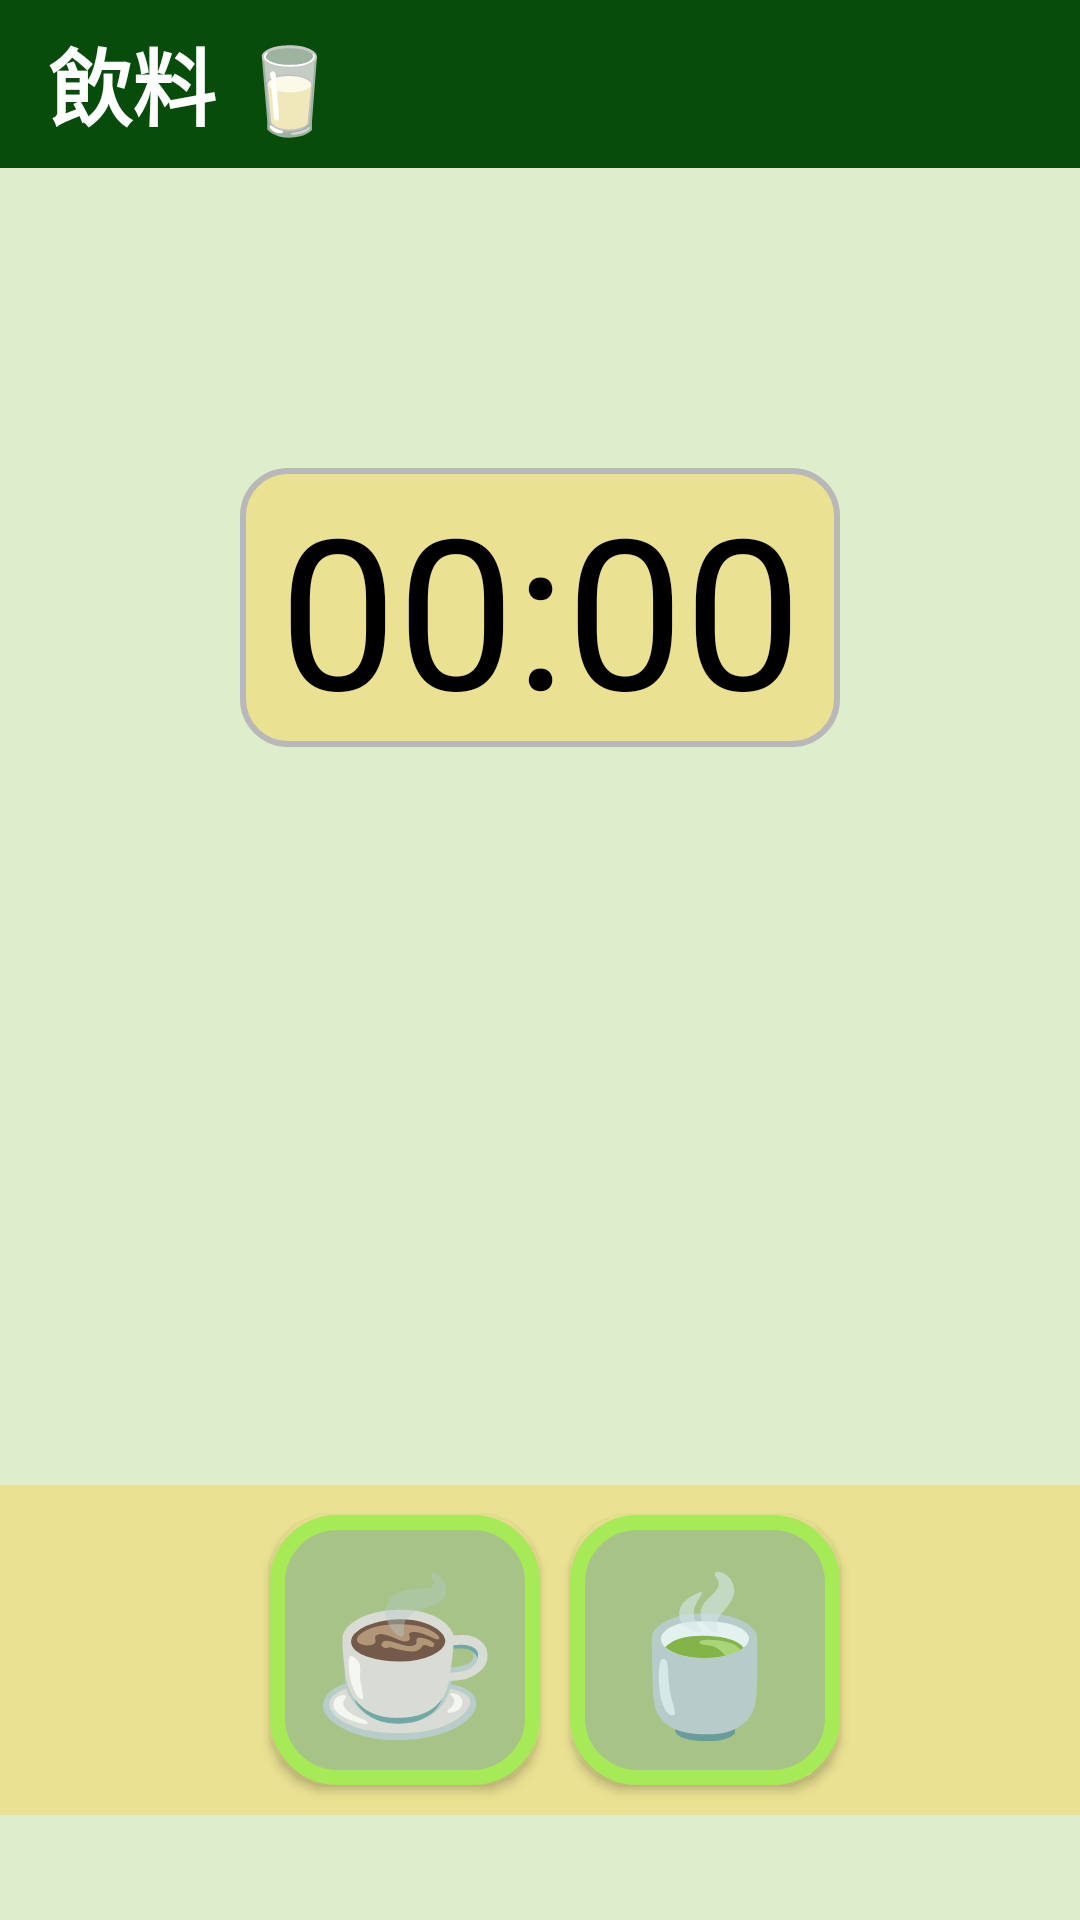

The Android layout XML behind this screen, and the referenced resources:
<!-- AndroidManifest.xml: application theme AppTheme -->
<!-- res/layout/activity_drink_timer.xml -->
<?xml version="1.0" encoding="utf-8"?>
<LinearLayout xmlns:android="http://schemas.android.com/apk/res/android"
    xmlns:app="http://schemas.android.com/apk/res-auto"
    xmlns:tools="http://schemas.android.com/tools"
    android:layout_width="match_parent"
    android:layout_height="match_parent"
    android:orientation="vertical"
    tools:context=".DrinkTimer"
    android:background="#DEEDCB">

    <androidx.appcompat.widget.Toolbar
        android:id="@+id/toolbar"
        android:layout_width="match_parent"
        android:layout_height="wrap_content"
        android:background="#084C0B"
        android:theme="@style/ThemeOverlay.AppCompat.Dark.ActionBar">
        <TextView
            android:layout_width="wrap_content"
            android:layout_height="wrap_content"
            android:text="@string/drink_unit"
            android:textSize="28sp"
            android:textColor="@android:color/white"
            android:textStyle="bold"/>

    </androidx.appcompat.widget.Toolbar>

    <TextView
        android:id="@+id/showCountDownTime"
        android:layout_width="200dp"
        android:textAlignment="center"
        android:layout_height="wrap_content"
        android:text="@string/_00_00"
        android:textColor="@android:color/black"
        android:textSize="70sp"
        android:layout_gravity="center"
        android:layout_marginTop="100dp"
        android:background="@drawable/textview_show_countdowntimer"/>
    <LinearLayout
        android:layout_width="match_parent"
        android:layout_height="wrap_content"
        android:orientation="vertical"
        android:gravity="center"
        android:layout_marginTop="30dp">
        <Button
            android:id="@+id/btn_Start_and_Pause"
            android:layout_width="100dp"
            android:layout_height="wrap_content"
            android:text="@string/start"
            android:textSize="16sp"
            android:textStyle="bold"
            android:textColor="#183E19"
            android:visibility="invisible"
            android:background="@drawable/button_style_background"/>
        <Button
            android:id="@+id/btn_Restart"
            android:layout_width="100dp"
            android:layout_height="wrap_content"
            android:textSize="16sp"
            android:text="@string/reset"
            android:textStyle="bold"
            android:textColor="#700B0B"
            android:layout_marginTop="10dp"
            android:layout_margin="10dp"
            android:visibility="invisible"
            tools:visibility="visible"
            android:background="@drawable/button_style_background"/>
    </LinearLayout>
    <LinearLayout
        android:layout_width="match_parent"
        android:layout_height="wrap_content"
        android:orientation="horizontal"
        android:layout_marginTop="100dp"
        android:gravity="center"
        android:background="#EAE192">
        <Button
            android:id="@+id/btnCoffeeTime"
            android:layout_width="90dp"
            android:layout_height="90dp"
            android:text="☕"
            android:textSize="50sp"
            android:layout_margin="10dp"
            android:background="@drawable/button_background"/>
        <Button
            android:id="@+id/btnTeaBagTime"
            android:layout_width="90dp"
            android:layout_height="90dp"
            android:text="🍵"
            android:textSize="50sp"
            android:background="@drawable/button_background"/>

    </LinearLayout>

</LinearLayout>
<!-- resources referenced by this layout -->
<resources>
  <!-- drawable button_background (drawable) -->
  <?xml version="1.0" encoding="utf-8"?>
  <shape xmlns:android="http://schemas.android.com/apk/res/android">
      <stroke android:color="#A6EA57"
          android:width="5dp"
          android:dashGap="0dp"
          android:dashWidth="0dp"/>
      <gradient android:startColor="#A7C388"
          android:endColor="#A7C388"/>
      <corners android:radius="20dp"/>
  
  </shape>
  <!-- drawable button_style_background (drawable) -->
  <?xml version="1.0" encoding="utf-8"?>
  <shape xmlns:android="http://schemas.android.com/apk/res/android">
      <stroke android:color="#D3D3D3"
          android:width="5dp"/>
      <gradient android:startColor="#C1C1C1"
          android:endColor="#C1C1C1"/>
      <corners android:radius="180dp"/>
  
  </shape>
  <!-- drawable textview_show_countdowntimer (drawable) -->
  <?xml version="1.0" encoding="utf-8"?>
  <shape xmlns:android="http://schemas.android.com/apk/res/android">
  
      <stroke android:width="2dp"
          android:color="#B8B8B8"/>
      <gradient android:startColor="#EAE192"
          android:endColor="#EAE192"/>
      <corners android:radius="15dp"/>
  
  </shape>
  <string name="_00_00">00:00</string>
  <string name="drink_unit">飲料 🥛</string>
  <string name="reset">重新開始</string>
  <string name="start">開始倒數</string>
  <style name="AppTheme" parent="Theme.AppCompat.Light.DarkActionBar">
          
          <item name="colorPrimary">#084C0B</item>
          <item name="colorPrimaryDark">#084C0B</item>
          <item name="colorAccent">@color/colorAccent</item>
      </style>
  <!-- not gathered from this repository: default colours our renderer supplied (Android Studio template values) -->
  <color name="colorAccent">#FF03DAC5</color>
</resources>
